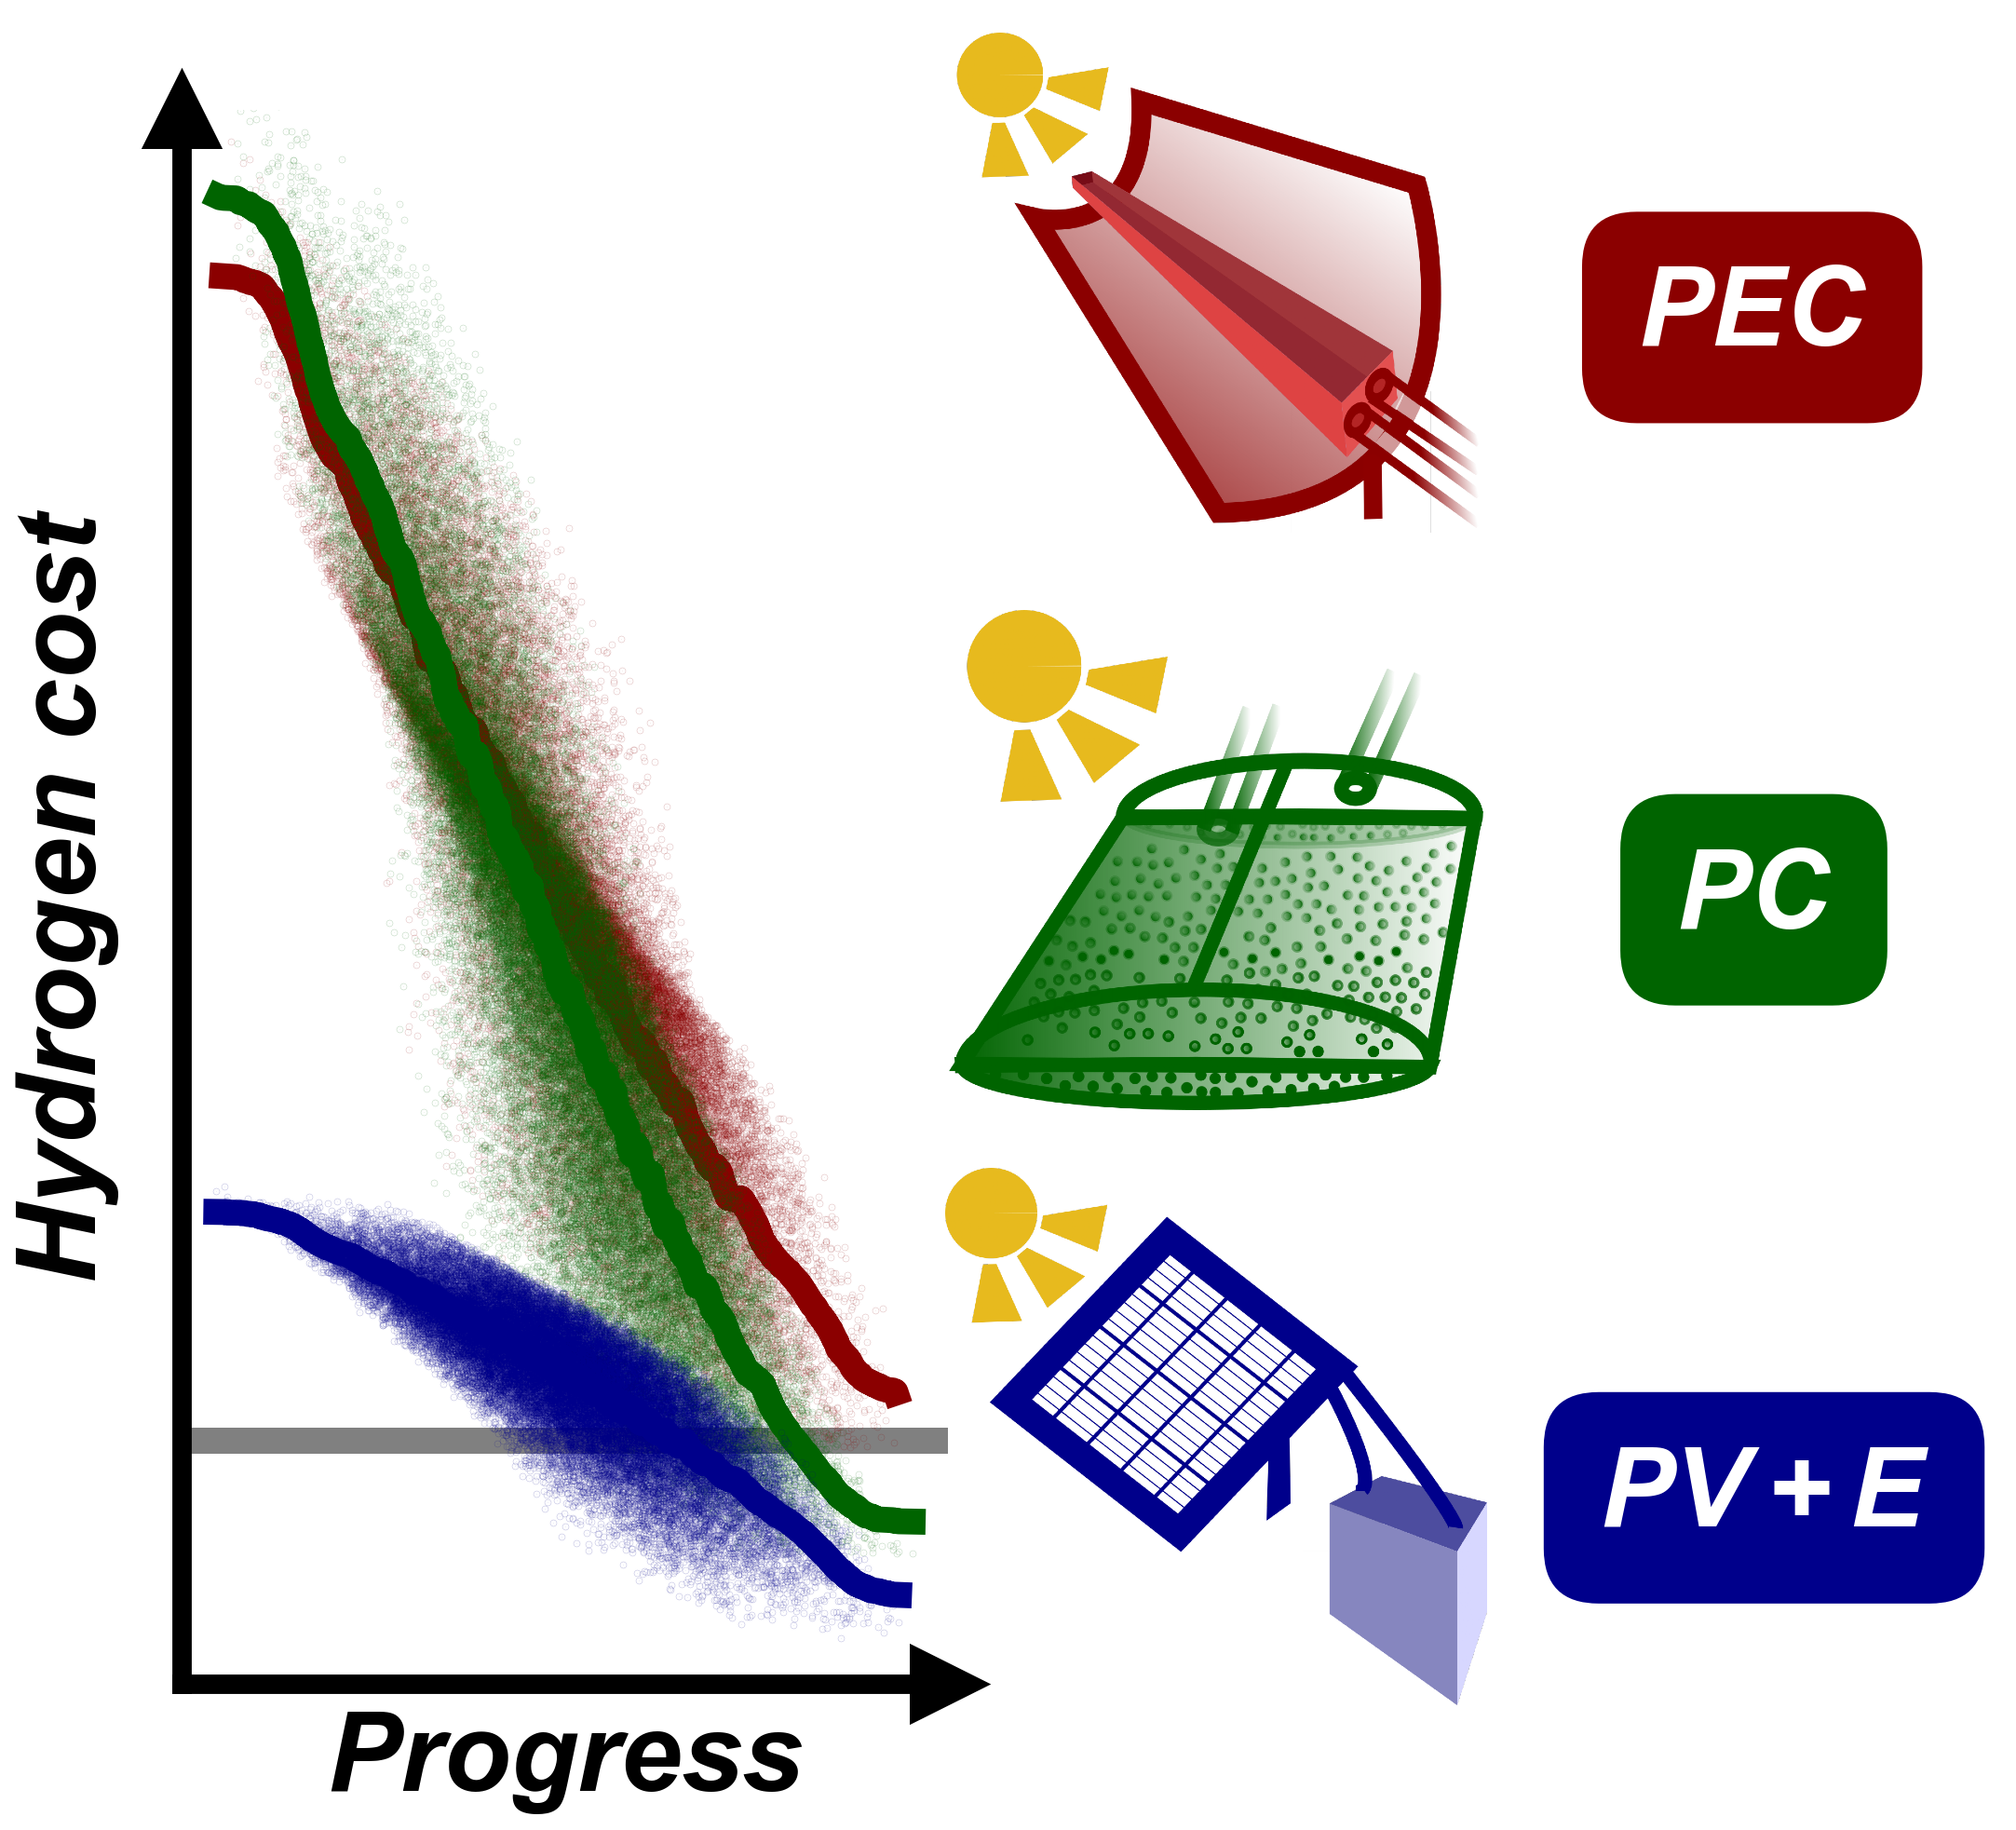

Source code (Python):
import matplotlib.pyplot as plt

from pyH2A.Analysis.Comparative_MC_Analysis import Comparative_MC_Analysis
from pyH2A.Utilities.output_utilities import make_bold

import pprint

from matplotlib import rcParams

def toc_figure():

	rcParams['mathtext.fontset'] = 'custom'
	rcParams['mathtext.it'] = 'Arial:italic'
	rcParams['mathtext.bf'] = 'Arial:italic:bold'

	comparative = Comparative_MC_Analysis('./PV_E/Historical_Data/PV_E_Distance_Time.md')

	plot_kwargs = {'show': True, 'save': False, 'pdf': False, 'dpi': 500,
				   'fig_width': 2*2.16535, 'fig_height': 2*1.9685,
				   'left': 0.09, 'right': 0.47, 'bottom': 0.08, 'top': 0.94,
				   'font_size': 17}
	dist_kwargs = {'log_scale': True, 'parameter_table': False,
				   'xlabel_string': r"$\mathbf{Progress}$",
				   'ylabel_string': r"$\mathbf{Hydrogen}$" + " " + r"$\mathbf{cost}$",
				   'linewidth': 4,
				   'ylim': [0.7, 120]}
	image_kwargs = {'x': 1.35, 'zoom': 0.08}

	figure = comparative.plot_comparative_distance_cost_relationship(directory = '.',
															figure_lean = False,
															plot_kwargs = plot_kwargs,
															dist_kwargs = dist_kwargs,
															image_kwargs = image_kwargs)

	ax = figure.ax

	ax.get_legend().remove()
	ax.get_xaxis().set_ticks([])
	ax.get_yaxis().set_ticks([])

	for tick in ax.yaxis.get_minor_ticks():
		tick.set_visible(False)

	ax.spines['top'].set_visible(False)
	ax.spines['right'].set_visible(False)

	ax.spines['bottom'].set_linewidth(3)
	ax.spines['left'].set_linewidth(3)

	ylim = ax.get_ylim()
	xlim = ax.get_xlim()

	ax.set_xlim(xlim)
	ax.set_ylim(ylim)

	ax.plot((xlim[1]), (ylim[0]), ls="", marker=">", ms=11, color="k", clip_on=False)   
	ax.plot((xlim[0]), (ylim[1]), ls="", marker="^", ms=11, color="k", clip_on=False)

	ax.text(1.9, 0.85, r"$\mathbf{PEC}$", color='white', transform = ax.transAxes,
       		 bbox=dict(facecolor='darkred', edgecolor='none', boxstyle='round,pad=0.5'))

	ax.text(1.95, 0.48, r"$\mathbf{PC}$", color='white', transform = ax.transAxes,
       		 bbox=dict(facecolor='darkgreen', edgecolor='none', boxstyle='round,pad=0.5'))

	ax.text(1.85, 0.1, r"$\mathbf{PV+E}$", color='white', transform = ax.transAxes,
       		 bbox=dict(facecolor='darkblue', edgecolor='none', boxstyle='round,pad=0.5'))

	figure.execute()

def main():
	toc_figure()

if __name__ == '__main__':
	main()
